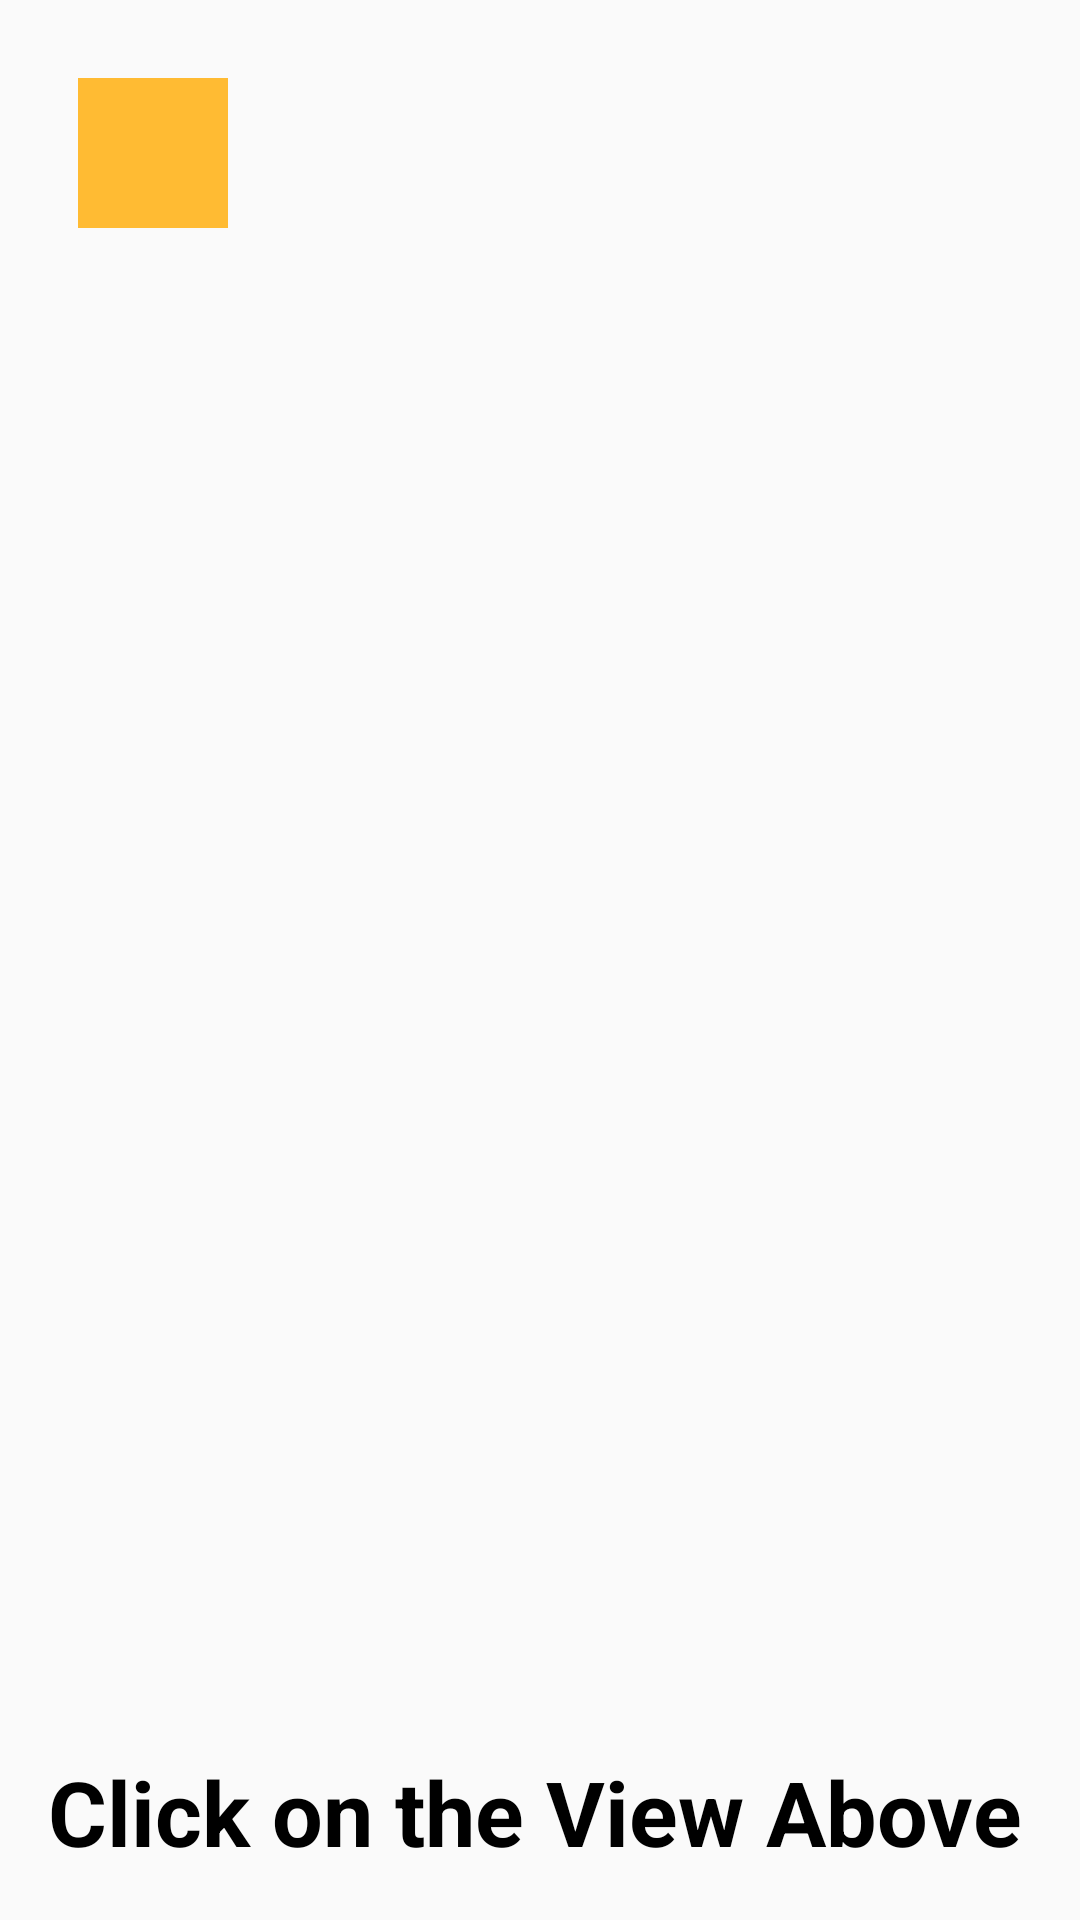

The Android layout XML behind this screen, and the referenced resources:
<!-- AndroidManifest.xml: application theme MyMaterialTheme -->
<!-- res/layout/circular_reveal_layout.xml -->
<LinearLayout xmlns:android="http://schemas.android.com/apk/res/android"
    xmlns:tools="http://schemas.android.com/tools"
    android:layout_width="match_parent"
    android:layout_height="match_parent"
    android:paddingLeft="@dimen/activity_horizontal_margin"
    android:paddingRight="@dimen/activity_horizontal_margin"
    android:paddingTop="@dimen/activity_vertical_margin"
    android:id="@+id/scene_root"
    android:paddingBottom="@dimen/activity_vertical_margin"
    android:orientation="vertical"
    tools:context=".CircularReveal">
    <View
        android:layout_margin="10dp"
        android:id="@+id/square_orange"
        android:layout_width="50dp"
        android:background="@android:color/holo_orange_light"
        android:layout_height="50dp"/>
<RelativeLayout
    android:layout_width="fill_parent"
    android:layout_height="match_parent">
    <TextView
        android:layout_width="fill_parent"
        android:layout_height="wrap_content"
        android:layout_alignParentBottom="true"
        android:text="Click on the View Above"
        android:textSize="30sp"
        android:textStyle="bold"
        android:textColor="#000"/>
</RelativeLayout>
</LinearLayout>
<!-- resources referenced by this layout -->
<resources>
  <dimen name="activity_horizontal_margin">16dp</dimen>
  <dimen name="activity_vertical_margin">16dp</dimen>
  <style name="MyMaterialTheme" parent="MyMaterialTheme.Base">
          
      </style>
  <style name="MyMaterialTheme.Base" parent="Theme.AppCompat.Light.DarkActionBar">
          <item name="windowNoTitle">true</item>
          <item name="windowActionBar">false</item>
          <item name="colorPrimary">@color/colorPrimary</item>
          <item name="colorPrimaryDark">@color/colorPrimaryDark</item>
          <item name="colorAccent">@color/colorAccent</item>
          <item name="drawerArrowStyle">@style/DrawerArrowStyle</item>
  
      </style>
  <color name="colorPrimary">#F50057</color>
  <color name="colorPrimaryDark">#C51162</color>
  <color name="colorAccent">#FF80AB</color>
  <style name="DrawerArrowStyle" parent="Widget.AppCompat.DrawerArrowToggle">
          <item name="spinBars">true</item>
          <item name="color">@android:color/white</item>
      </style>
</resources>
